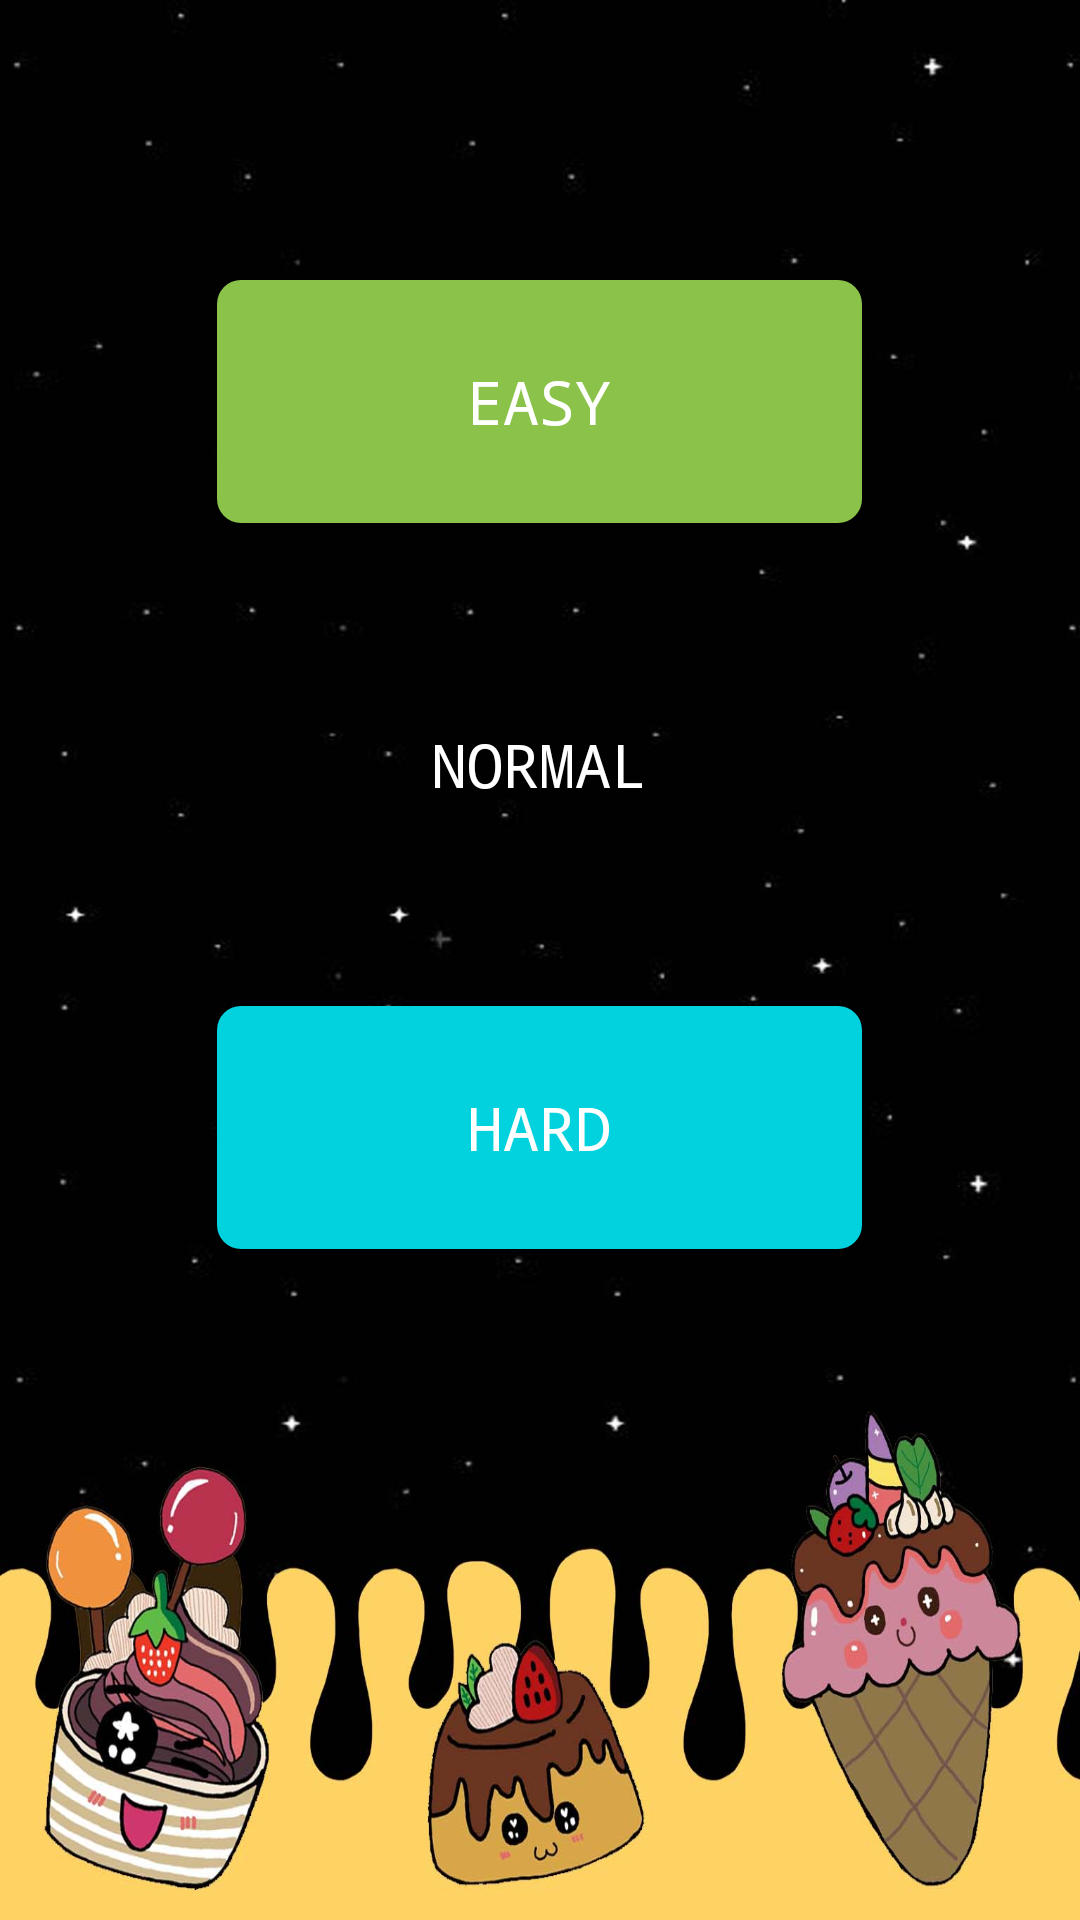

Here is an Android app screen rendered from its layout file. Give the layout XML and the strings, colors and styles it references.
<!-- AndroidManifest.xml: application theme AppTheme -->
<!-- res/layout/activity_play.xml -->
<?xml version="1.0" encoding="utf-8"?>
<androidx.constraintlayout.widget.ConstraintLayout xmlns:android="http://schemas.android.com/apk/res/android"
    xmlns:app="http://schemas.android.com/apk/res-auto"
    xmlns:tools="http://schemas.android.com/tools"
    android:layout_width="match_parent"
    android:layout_height="match_parent"
    android:background="@drawable/bg_mode_5"
    tools:context=".PlayActivity">

    <ScrollView
        android:layout_width="match_parent"
        android:layout_height="match_parent">

        <LinearLayout
            android:layout_width="match_parent"
            android:layout_height="wrap_content"
            android:layout_gravity="center"
            android:gravity="center"
            android:orientation="vertical">

            <RelativeLayout
                android:layout_width="wrap_content"
                android:layout_height="wrap_content"
                android:layout_gravity="center_vertical|center_horizontal">

                <Button
                    android:id="@+id/easyBtn"
                    android:layout_width="215dp"
                    android:layout_height="81dp"
                    style="@style/BoldMono"
                    android:layout_centerInParent="true"
                    android:layout_marginTop="@dimen/top7"
                    android:background="@drawable/easy_roundbtn"
                    android:padding="14dp"
                    android:text="@string/easy"
                    android:textColor="@color/white"
                    android:textSize="@dimen/small" />
            </RelativeLayout>

            <RelativeLayout
                android:layout_width="wrap_content"
                android:layout_height="wrap_content"
                android:layout_gravity="center_vertical|center_horizontal">

                <Button
                    android:id="@+id/normalBtn"
                    android:layout_width="215dp"
                    android:layout_height="81dp"
                    android:layout_centerInParent="true"
                    android:layout_marginTop="@dimen/top7"
                    style="@style/BoldMono"
                    android:background="@drawable/normal_roundbtn"
                    android:padding="18dp"
                    android:text="@string/normal"
                    android:textColor="@color/white"
                    android:textSize="@dimen/small" />

            </RelativeLayout>

            <RelativeLayout
                android:layout_width="wrap_content"
                android:layout_height="wrap_content"
                android:layout_marginBottom="@dimen/top"
                android:layout_gravity="center_vertical|center_horizontal">

                <Button
                    android:id="@+id/hardBtn"
                    android:layout_width="215dp"
                    android:layout_height="81dp"
                    android:layout_centerInParent="true"
                    android:layout_marginTop="@dimen/top7"
                    android:background="@drawable/hard_roundbtn"
                    android:padding="14dp"
                    android:text="@string/hard"
                    style="@style/BoldMono"
                    android:textColor="@color/white"
                    android:textSize="@dimen/small" />
            </RelativeLayout>
        </LinearLayout>
    </ScrollView>

</androidx.constraintlayout.widget.ConstraintLayout>
<!-- resources referenced by this layout -->
<resources>
  <color name="white">#FFFFFF</color>
  <dimen name="small">20dp</dimen>
  <dimen name="top">130dp</dimen>
  <dimen name="top7">40dp</dimen>
  <!-- drawable bg_mode_5: jpg bitmap (drawable, 93144 bytes) -->
  <!-- drawable easy_roundbtn (drawable) -->
  <?xml version="1.0" encoding="utf-8"?>
  <shape xmlns:android="http://schemas.android.com/apk/res/android"
      android:shape="rectangle">
      <solid android:color="#8BC34A" />
      <corners android:bottomRightRadius="8dp"
          android:bottomLeftRadius="8dp"
          android:topRightRadius="8dp"
          android:topLeftRadius="8dp"/>
  </shape>
  <!-- drawable hard_roundbtn (drawable) -->
  <?xml version="1.0" encoding="utf-8"?>
  <shape xmlns:android="http://schemas.android.com/apk/res/android"
      android:shape="rectangle">
      <solid android:color="#02D2DE" />
      <corners android:bottomRightRadius="8dp"
          android:bottomLeftRadius="8dp"
          android:topRightRadius="8dp"
          android:topLeftRadius="8dp"/>
  </shape>
  <string name="easy">Easy</string>
  <string name="hard">Hard</string>
  <string name="normal">Normal</string>
  <style name="BoldMono">
          <item name="android:fontFamily">monospace</item>
      </style>
  <style name="AppTheme" parent="Theme.AppCompat.Light.NoActionBar">
          
          <item name="colorPrimary">@color/colorPrimary</item>
          <item name="colorPrimaryDark">@color/colorPrimaryDark</item>
          <item name="colorAccent">@color/colorAccent</item>
      </style>
  <color name="colorPrimary">#6200EE</color>
  <color name="colorPrimaryDark">#3700B3</color>
  <color name="colorAccent">#03DAC5</color>
</resources>
